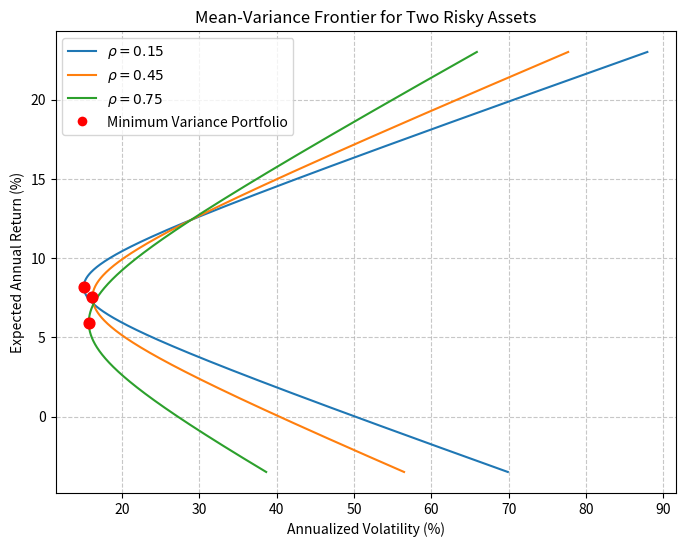

This chart was generated by the following Python code:
import numpy as np
import matplotlib.pyplot as plt
from matplotlib.lines import Line2D

# ============================
# 参数设置
# ============================
# 期望年收益
mu = np.array([0.071, 0.124])
# 年化波动率
sig = np.array([0.163, 0.289])
# 需要考察的相关系数列表
rhos = [0.15, 0.45, 0.75]
# 目标相关系数
rho_target = 0.45
# 目标期望收益
target_return = 0.10

# ============================
# 组合计算函数
# ============================
def portfolio_stats(w1, mu, sig, rho):
    """根据资产1权重w1（满仓则w2 = 1 - w1）计算组合收益与波动率"""
    w2 = 1.0 - w1
    rp = w1 * mu[0] + w2 * mu[1]
    var = (w1**2 * sig[0]**2 +
           w2**2 * sig[1]**2 +
           2 * w1 * w2 * rho * sig[0] * sig[1])
    vol = np.sqrt(var)
    return rp, vol

def compute_mvp(mu, sig, rho):
    """计算最小方差组合 (MVP) 的权重、收益与波动率"""
    s1, s2 = sig[0], sig[1]
    cov = rho * s1 * s2
    w1_mvp = (s2**2 - cov) / (s1**2 + s2**2 - 2 * cov)
    rp_mvp, vol_mvp = portfolio_stats(w1_mvp, mu, sig, rho)
    return w1_mvp, rp_mvp, vol_mvp

# ============================
# 所需输出量的计算
# ============================
# 相关系数0.45下的MVP年化波动率
_, _, mvp_vol_at_rho45 = compute_mvp(mu, sig, rho_target)

# 目标收益10%所对应的权重（满仓约束下唯一确定）
w1_target = (target_return - mu[1]) / (mu[0] - mu[1])
_, frontier_vol_at_target = portfolio_stats(w1_target, mu, sig, rho_target)

# ============================
# 绘制均值‑方差前沿
# ============================
# 生成足够宽的权重范围，以展示允许卖空时的完整前沿
w1_range = np.linspace(-2.0, 3.0, 800)

fig, ax = plt.subplots(figsize=(8, 6))

for rho in rhos:
    rp, vol = portfolio_stats(w1_range, mu, sig, rho)
    # 绘制前沿曲线，横轴波动率、纵轴期望收益（转换为百分比显示）
    ax.plot(vol * 100, rp * 100, label=fr'$\rho = {rho}$')
    # 计算并标出该相关系数下的最小方差组合
    _, rp_mvp, vol_mvp = compute_mvp(mu, sig, rho)
    ax.scatter(vol_mvp * 100, rp_mvp * 100,
               marker='o', s=60, color='red', zorder=5)

# 添加MVP的图例
mvp_handle = Line2D([0], [0], marker='o', color='w',
                    markerfacecolor='red', markersize=8,
                    label='Minimum Variance Portfolio')
handles, labels = ax.get_legend_handles_labels()
handles.append(mvp_handle)
ax.legend(handles=handles)

# 图形修饰
ax.set_xlabel('Annualized Volatility (%)')
ax.set_ylabel('Expected Annual Return (%)')
ax.set_title('Mean-Variance Frontier for Two Risky Assets')
ax.grid(True, linestyle='--', alpha=0.7)

# 保存图形
figure_path = 'mean_variance_frontier.png'
fig.savefig(figure_path, dpi=150, bbox_inches='tight')
plt.close(fig)

# ============================
# 汇总结果
# ============================
result = {
    'mvp_vol_at_rho45': mvp_vol_at_rho45,
    'frontier_vol_at_target': frontier_vol_at_target,
    'figure_path': figure_path
}

# 可选：打印结果以供检查
print(result)
